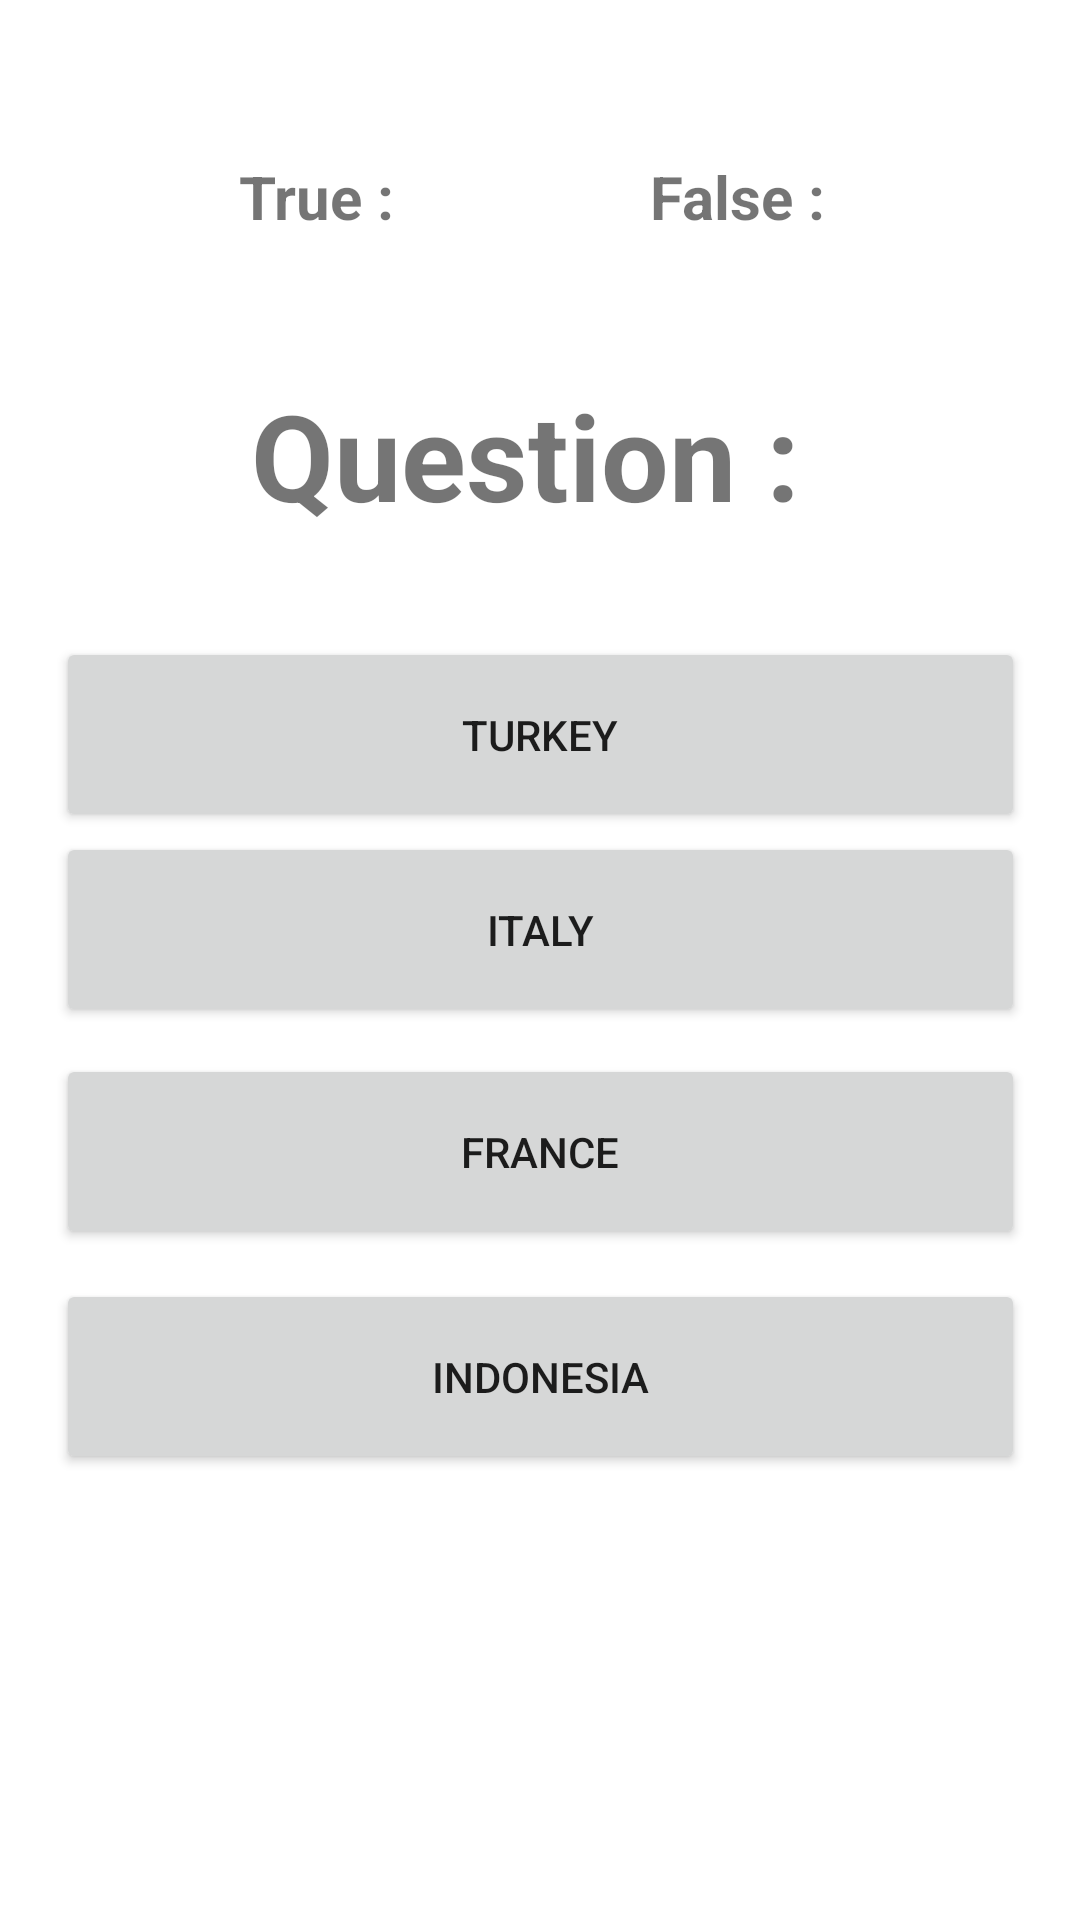

The Android layout XML behind this screen, and the referenced resources:
<!-- AndroidManifest.xml: application theme Theme.FlagQuestionGame -->
<!-- res/layout/activity_quiz.xml -->
<?xml version="1.0" encoding="utf-8"?>
<androidx.constraintlayout.widget.ConstraintLayout xmlns:android="http://schemas.android.com/apk/res/android"
    xmlns:app="http://schemas.android.com/apk/res-auto"
    xmlns:tools="http://schemas.android.com/tools"
    android:layout_width="match_parent"
    android:layout_height="match_parent"
    tools:context=".QuizActivity">

    <TextView
        android:id="@+id/textViewQuestion"
        android:layout_width="wrap_content"
        android:layout_height="wrap_content"
        android:layout_marginTop="46dp"
        android:text="Question : "
        android:textSize="40sp"
        android:textStyle="bold"
        app:layout_constraintEnd_toEndOf="parent"
        app:layout_constraintHorizontal_bias="0.5"
        app:layout_constraintStart_toStartOf="parent"
        app:layout_constraintTop_toBottomOf="@+id/textViewFalse" />

    <TextView
        android:id="@+id/textViewFalse"
        android:layout_width="wrap_content"
        android:layout_height="wrap_content"
        android:layout_marginTop="52dp"
        android:text="False : "
        android:textSize="20sp"
        android:textStyle="bold"
        app:layout_constraintEnd_toEndOf="parent"
        app:layout_constraintHorizontal_bias="0.5"
        app:layout_constraintStart_toEndOf="@+id/textViewTrue"
        app:layout_constraintTop_toTopOf="parent" />

    <TextView
        android:id="@+id/textViewTrue"
        android:layout_width="wrap_content"
        android:layout_height="wrap_content"
        android:layout_marginTop="52dp"
        android:text="True : "
        android:textSize="20sp"
        android:textStyle="bold"
        app:layout_constraintEnd_toStartOf="@+id/textViewFalse"
        app:layout_constraintHorizontal_bias="0.5"
        app:layout_constraintStart_toStartOf="parent"
        app:layout_constraintTop_toTopOf="parent" />

    <ImageView
        android:id="@+id/imageViewFlag"
        android:layout_width="wrap_content"
        android:layout_height="wrap_content"
        android:layout_marginTop="17dp"
        app:layout_constraintEnd_toEndOf="parent"
        app:layout_constraintHorizontal_bias="0.5"
        app:layout_constraintStart_toStartOf="parent"
        app:layout_constraintTop_toBottomOf="@+id/textViewQuestion"
        app:srcCompat="@drawable/turkiye" />

    <Button
        android:id="@+id/buttonA"
        android:layout_width="323dp"
        android:layout_height="65dp"
        android:layout_marginTop="17dp"
        android:text="TURKEY"
        app:layout_constraintEnd_toEndOf="parent"
        app:layout_constraintHorizontal_bias="0.5"
        app:layout_constraintStart_toStartOf="parent"
        app:layout_constraintTop_toBottomOf="@+id/imageViewFlag" />

    <Button
        android:id="@+id/buttonB"
        android:layout_width="323dp"
        android:layout_height="65dp"
        android:text="ITALY"
        app:layout_constraintEnd_toEndOf="parent"
        app:layout_constraintHorizontal_bias="0.5"
        app:layout_constraintStart_toStartOf="parent"
        app:layout_constraintTop_toBottomOf="@+id/buttonA" />

    <Button
        android:id="@+id/buttonC"
        android:layout_width="323dp"
        android:layout_height="65dp"
        android:layout_marginTop="9dp"
        android:text="FRANCE"
        app:layout_constraintEnd_toEndOf="parent"
        app:layout_constraintHorizontal_bias="0.5"
        app:layout_constraintStart_toStartOf="parent"
        app:layout_constraintTop_toBottomOf="@+id/buttonB" />

    <Button
        android:id="@+id/buttonD"
        android:layout_width="323dp"
        android:layout_height="65dp"
        android:layout_marginTop="10dp"
        android:text="INDONESIA"
        android:textAlignment="center"
        app:layout_constraintEnd_toEndOf="parent"
        app:layout_constraintHorizontal_bias="0.5"
        app:layout_constraintStart_toStartOf="parent"
        app:layout_constraintTop_toBottomOf="@+id/buttonC" />
</androidx.constraintlayout.widget.ConstraintLayout>
<!-- resources referenced by this layout -->
<resources>
  <style name="Theme.FlagQuestionGame" parent="Theme.MaterialComponents.DayNight.DarkActionBar">
          
          <item name="colorPrimary">@color/purple_500</item>
          <item name="colorPrimaryVariant">@color/purple_700</item>
          <item name="colorOnPrimary">@color/white</item>
          
          <item name="colorSecondary">@color/teal_200</item>
          <item name="colorSecondaryVariant">@color/teal_700</item>
          <item name="colorOnSecondary">@color/black</item>
          
          <item name="android:statusBarColor" tools:targetApi="l">?attr/colorPrimaryVariant</item>
          
      </style>
  <!-- not gathered from this repository: default colours our renderer supplied (Android Studio template values) -->
  <color name="purple_500">#FF6200EE</color>
  <color name="purple_700">#FF3700B3</color>
  <color name="teal_200">#FF03DAC5</color>
  <color name="teal_700">#FF018786</color>
  <color name="black">#FF000000</color>
  <color name="white">#FFFFFFFF</color>
</resources>
